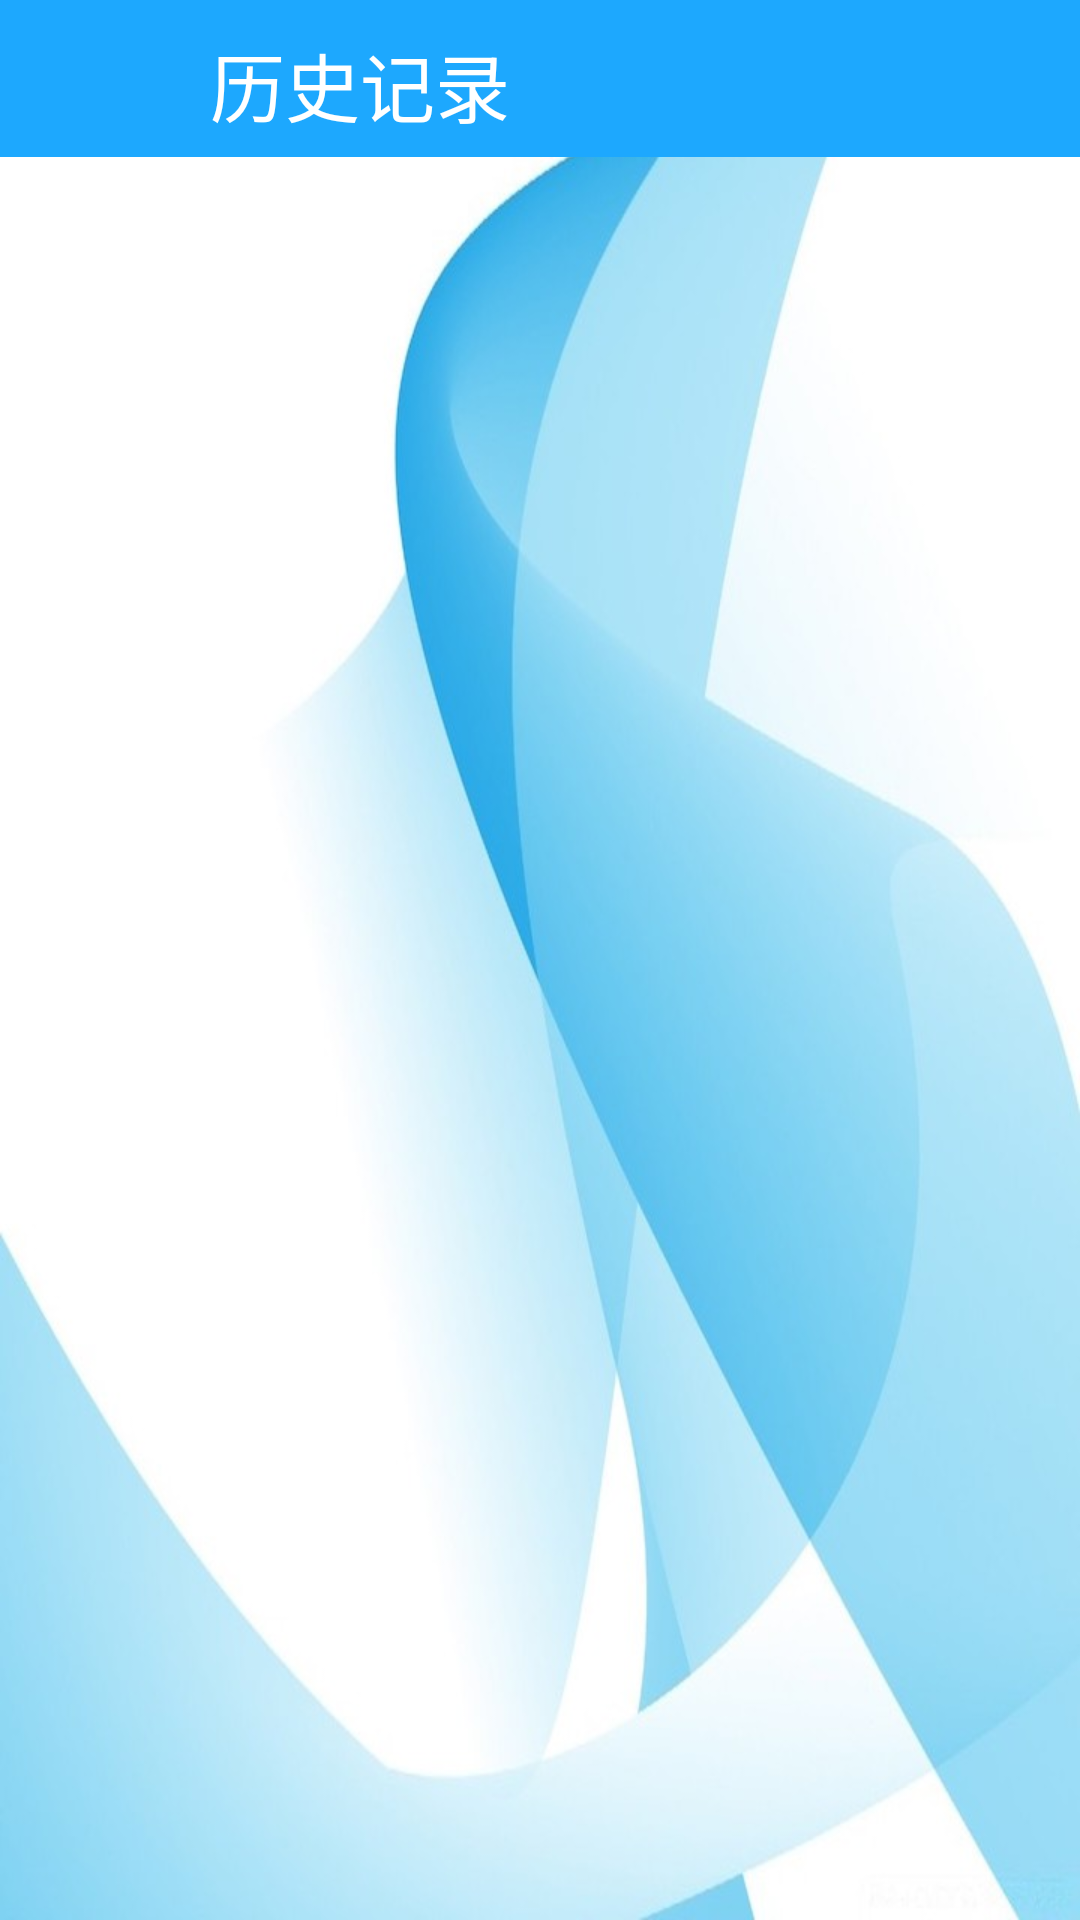

Here is an Android app screen rendered from its layout file. Give the layout XML and the strings, colors and styles it references.
<!-- AndroidManifest.xml: application theme AppTheme -->
<!-- res/layout/activity_history.xml -->
<?xml version="1.0" encoding="utf-8"?>
<RelativeLayout xmlns:android="http://schemas.android.com/apk/res/android"
    xmlns:app="http://schemas.android.com/apk/res-auto"
    xmlns:tools="http://schemas.android.com/tools"
    android:layout_width="match_parent"
    android:layout_height="match_parent"
    android:background="@mipmap/abstract_image_blue"
    tools:context=".HistoryActivity">


    <RelativeLayout
        android:id="@+id/rl_his"
        android:layout_width="match_parent"
        android:layout_height="wrap_content"
        android:background="@color/tabBack"
        android:orientation="horizontal"
        android:paddingLeft="15dp"
        android:paddingTop="10dp"
        android:paddingRight="15dp"
        android:paddingBottom="6dp"

        >

        <Button
            android:id="@+id/btn_his_back"
            android:layout_width="35dp"
            android:layout_height="35dp"
            android:layout_weight="1"
            android:background="@drawable/ic_back_24" />
        <TextView
            android:layout_width="match_parent"
            android:layout_height="wrap_content"
            android:layout_toRightOf="@id/btn_his_back"
            android:paddingLeft="20dp"
            android:text="历史记录"
            android:textColor="@color/white"
            android:textSize="25sp"/>
    </RelativeLayout>
    <ListView
        android:id="@+id/lv_his"
        android:layout_width="match_parent"
        android:layout_height="wrap_content"
        android:layout_below="@+id/rl_his"/>


</RelativeLayout>
<!-- resources referenced by this layout -->
<resources>
  <color name="tabBack">#1da8fe</color>
  <color name="white">#FFFFFF</color>
  <!-- mipmap abstract_image_blue: png bitmap (mipmap-xxxhdpi, 48086 bytes) -->
  <style name="AppTheme" parent="Theme.AppCompat.Light">
          
          <item name="colorPrimary">@color/colorPrimary</item>
          <item name="colorPrimaryDark">@color/colorPrimaryDark</item>
          <item name="colorAccent">@color/colorAccent</item>
  
      </style>
  <color name="colorPrimary">#008577</color>
  <color name="colorPrimaryDark">#00574B</color>
  <color name="colorAccent">#D81B60</color>
</resources>
